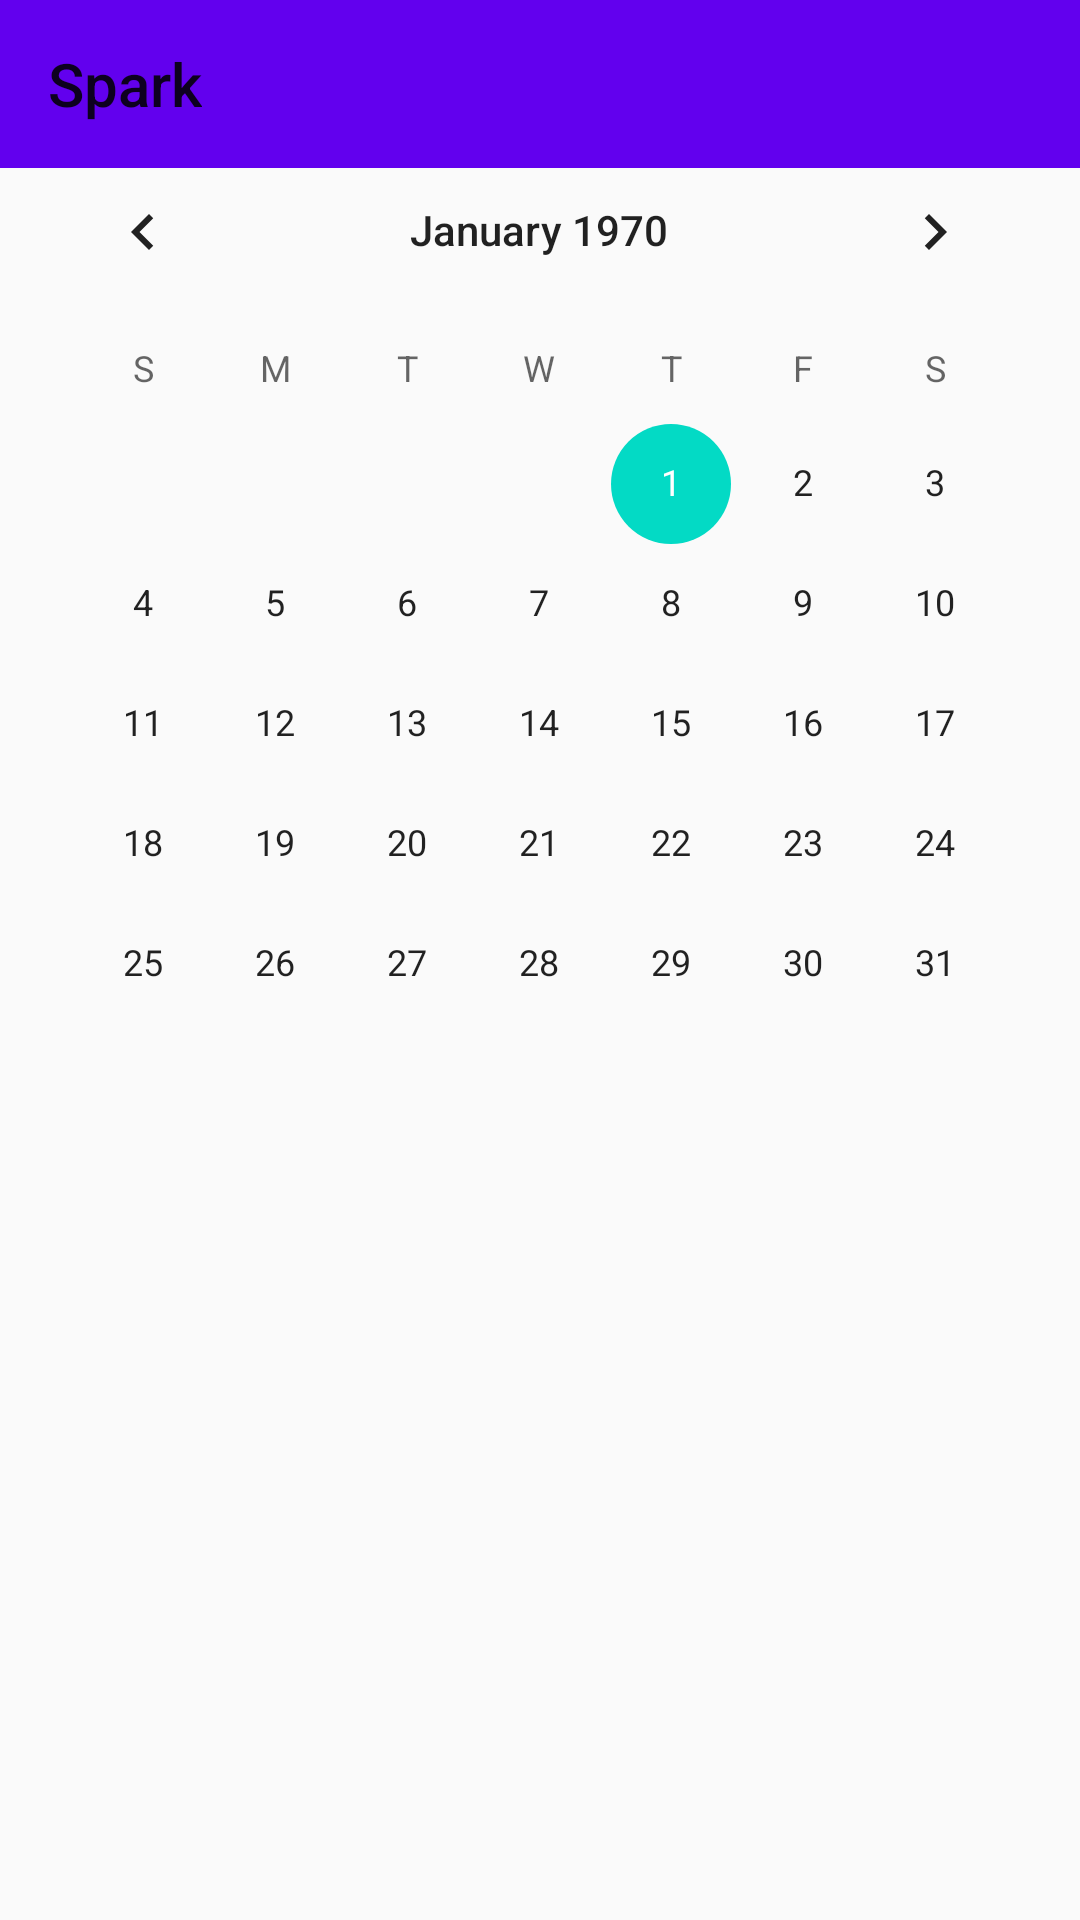

Produce the Android XML layout that renders to this screen, including the resource entries it uses.
<!-- AndroidManifest.xml: application theme AppTheme.NoActionBar -->
<!-- res/layout/activity_calendar.xml -->
<?xml version="1.0" encoding="utf-8"?>
<androidx.constraintlayout.widget.ConstraintLayout xmlns:android="http://schemas.android.com/apk/res/android"
    xmlns:app="http://schemas.android.com/apk/res-auto"
    xmlns:tools="http://schemas.android.com/tools"
    android:layout_width="match_parent"
    android:layout_height="match_parent"
    tools:context=".CalendarActivity">

    <include layout="@layout/spark_toolbar"
        app:layout_constraintTop_toTopOf="parent"/>
    <CalendarView
        android:id="@+id/myCalendar"
        android:layout_width="wrap_content"
        android:layout_height="wrap_content"
        android:layout_marginStart="30dp"
        android:layout_marginLeft="30dp"
        android:layout_marginTop="60dp"
        android:layout_marginEnd="31dp"
        android:layout_marginRight="31dp"
        android:layout_marginBottom="19dp"
        app:layout_constraintBottom_toTopOf="@+id/todayDate"
        app:layout_constraintEnd_toEndOf="parent"
        app:layout_constraintStart_toStartOf="parent"
        app:layout_constraintTop_toTopOf="parent" />

    <TextView
        android:id="@+id/todayDate"
        android:layout_width="wrap_content"
        android:layout_height="wrap_content"
        android:layout_marginStart="36dp"
        android:layout_marginLeft="36dp"
        android:layout_marginTop="19dp"
        android:layout_marginEnd="286dp"
        android:layout_marginRight="286dp"
        android:layout_marginBottom="213dp"
        android:fontFamily="@font/quicksand_bold"
        android:text="TextView"
        android:textColor="#0B0A0A"
        android:textSize="18dp"
        android:visibility="invisible"
        app:layout_constraintBottom_toBottomOf="parent"
        app:layout_constraintEnd_toEndOf="parent"
        app:layout_constraintStart_toStartOf="parent"
        app:layout_constraintTop_toBottomOf="@+id/myCalendar" />

    <TextView
        android:id="@+id/eventNames"
        android:layout_width="wrap_content"
        android:layout_height="wrap_content"
        android:layout_marginStart="80dp"
        android:layout_marginLeft="80dp"
        android:layout_marginTop="20dp"
        android:layout_marginEnd="242dp"
        android:layout_marginRight="242dp"
        android:layout_marginBottom="150dp"
        android:fontFamily="@font/quicksand_bold"
        android:text="TextView"
        android:textColor="#0B0A0A"
        android:textSize="14sp"
        android:visibility="invisible"
        app:layout_constraintBottom_toBottomOf="parent"
        app:layout_constraintEnd_toEndOf="parent"
        app:layout_constraintStart_toStartOf="parent"
        app:layout_constraintTop_toBottomOf="@+id/todayDate" />
</androidx.constraintlayout.widget.ConstraintLayout>
<!-- res/layout/spark_toolbar.xml (included above) -->
<?xml version="1.0" encoding="utf-8"?>
<androidx.appcompat.widget.Toolbar xmlns:android="http://schemas.android.com/apk/res/android"
    xmlns:app="http://schemas.android.com/apk/res-auto"
    android:id="@+id/toolbar"
    android:layout_width="match_parent"
    android:layout_height="?attr/actionBarSize"
    android:background="@color/colorPrimary"
    android:minHeight="50dp"
    android:title="@string/app_name"
    app:layout_collapseMode="pin"
    app:maxButtonHeight="50dp"
    app:popupTheme="@style/AppTheme.PopupOverlay"></androidx.appcompat.widget.Toolbar>
<!-- resources referenced by this layout -->
<resources>
  <color name="colorPrimary">#6200EE</color>
  <string name="app_name">Spark</string>
  <style name="AppTheme.PopupOverlay" parent="ThemeOverlay.AppCompat.Light" />
  <style name="AppTheme.NoActionBar">
          <item name="windowActionBar">true</item>
          <item name="windowNoTitle">true</item>
      </style>
</resources>
